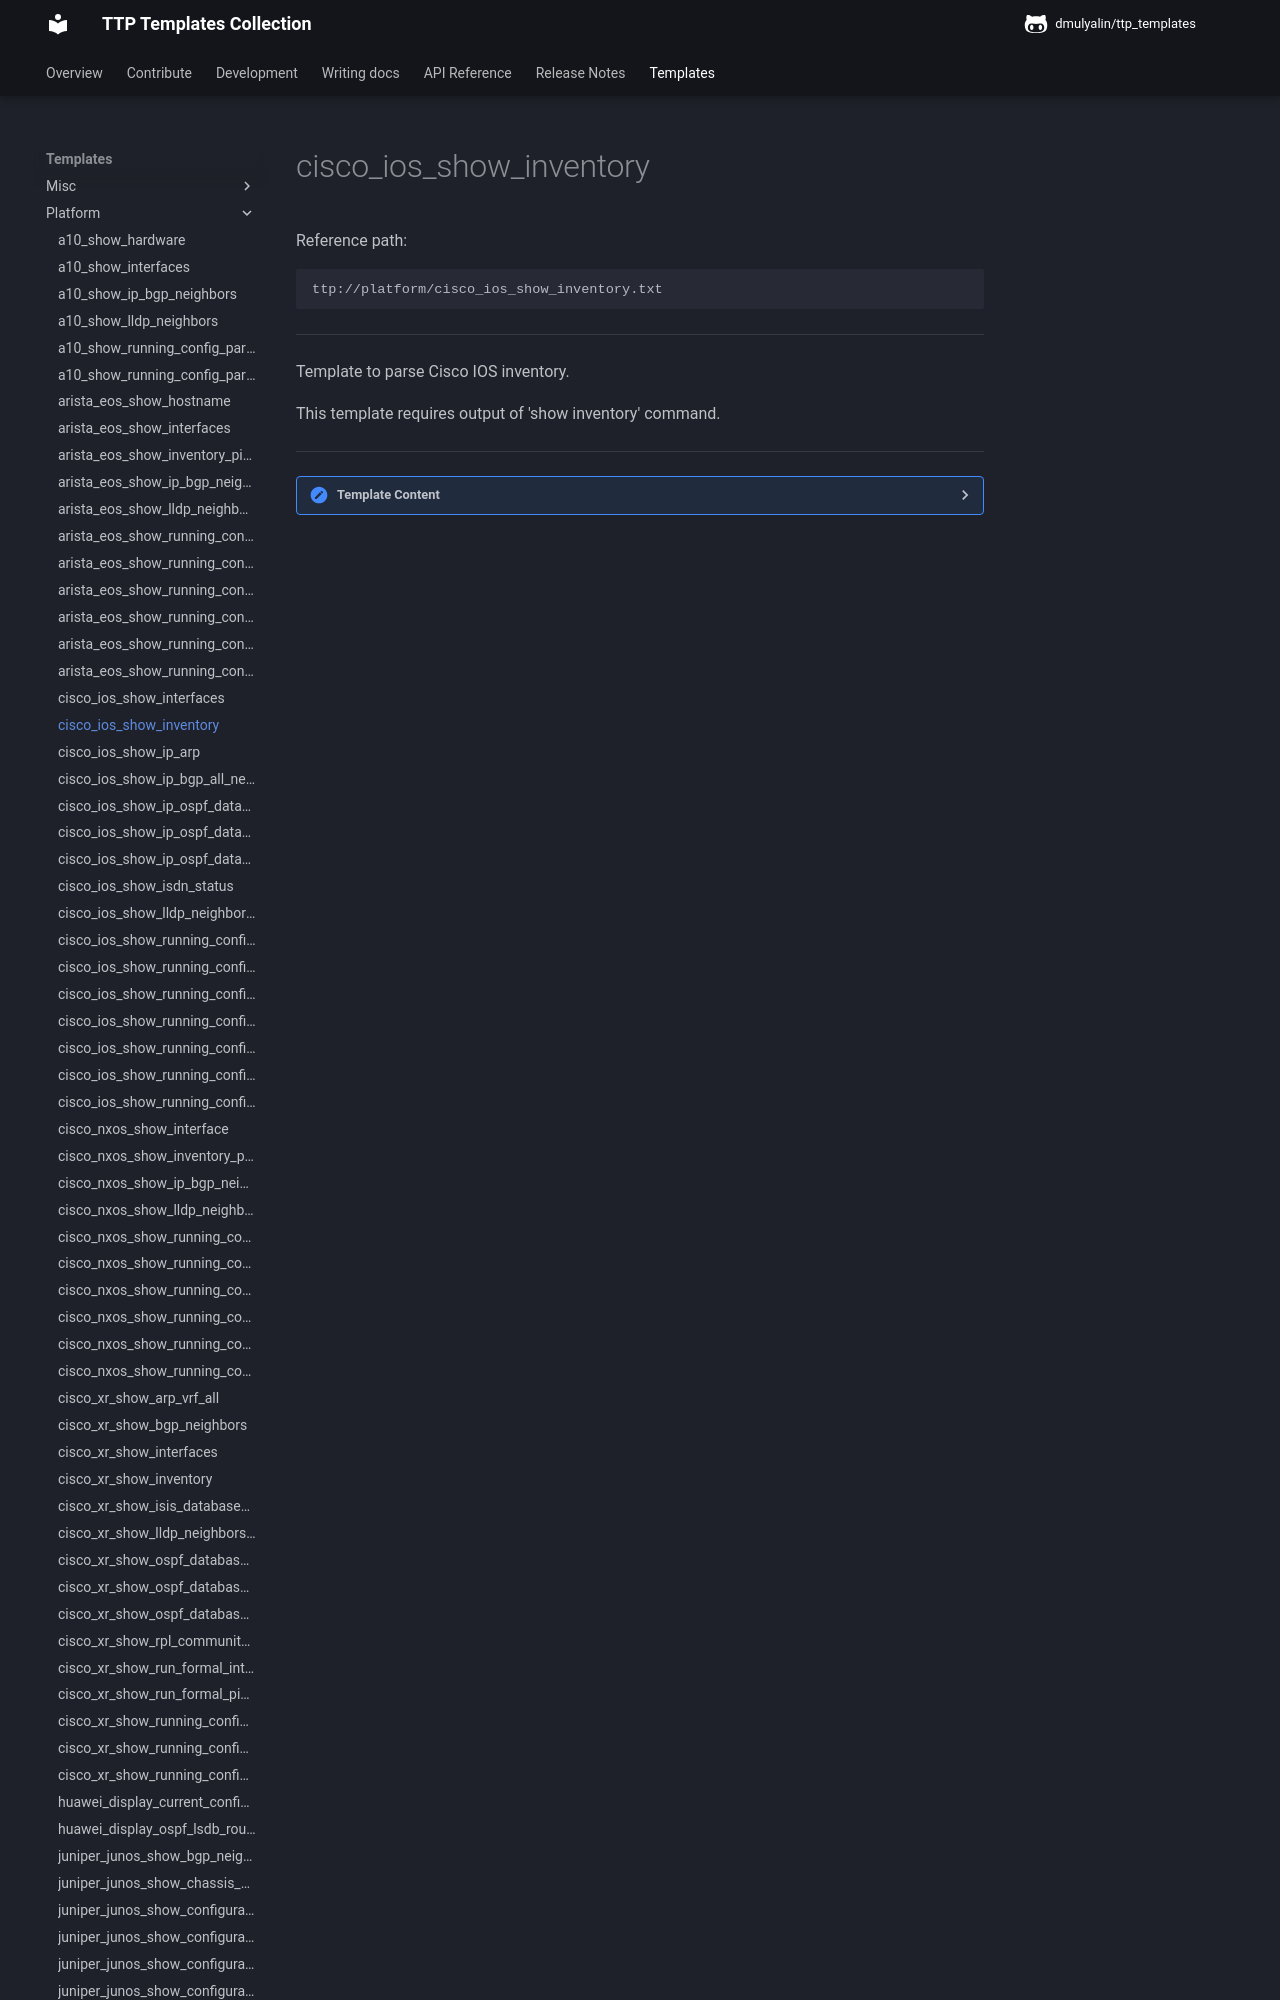

repository: dmulyalin/ttp_templates · page: ttp_templates/platform.cisco_ios_show_inventory/index.html · generator: mkdocs

Reference path:
```
ttp://platform/cisco_ios_show_inventory.txt
```

---



Template to parse Cisco IOS inventory.

This template requires output of 'show inventory' command.



---

<details><summary>Template Content</summary>
```
<template name="cisco_ios_inventory" results="per_template">
<doc>
Template to parse Cisco IOS inventory.

This template requires output of 'show inventory' command.
</doc>

<input>
commands = [
    "show inventory"
]
platform = [
    "cisco_ios", # netmiko
    "ios", # napalm
]
</input>

<macro>
def transform_inventory_to_records(payload):
    from ttp_templates.utils.cisco_ios_process_show_inventory import (
        transform_inventory,
    )

    return transform_inventory(payload)
</macro>
